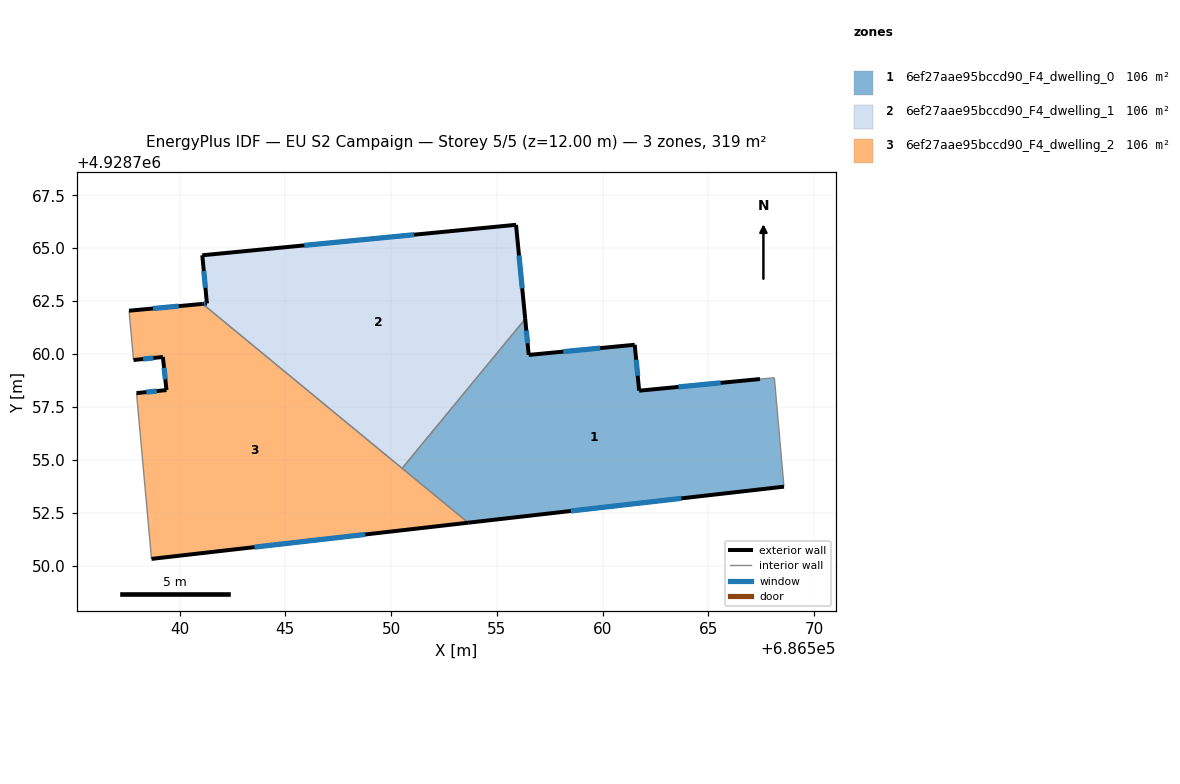
=== STOREY PLAN SPEC (per zone: floor XY polygon, exterior-wall plan segments, windows/doors) ===
zone 1: 6ef27aae95bccd90_F4_dwelling_0  (106.5 m²)
  floor: (686568.11, 4928758.87) (686568.57, 4928753.73) (686553.64, 4928752.02) (686550.52, 4928754.59) (686556.34, 4928761.66) (686556.50, 4928759.95) (686561.51, 4928760.43) (686561.72, 4928758.26) (686567.43, 4928758.81)
  exterior wall: (686561.72, 4928758.26) – (686561.51, 4928760.43)  [2.2 m]
    window: (686561.65, 4928758.97) – (686561.58, 4928759.73)  [0.8 m²]
  exterior wall: (686567.43, 4928758.81) – (686561.72, 4928758.26)  [5.7 m]
    window: (686565.58, 4928758.64) – (686563.58, 4928758.44)  [2.1 m²]
  exterior wall: (686553.64, 4928752.02) – (686568.57, 4928753.73)  [15.0 m]
    window: (686558.50, 4928752.58) – (686563.71, 4928753.17)  [5.5 m²]
  exterior wall: (686556.50, 4928759.95) – (686556.34, 4928761.66)  [1.7 m]
    window: (686556.45, 4928760.51) – (686556.39, 4928761.10)  [0.6 m²]
  exterior wall: (686561.51, 4928760.43) – (686556.50, 4928759.95)  [5.0 m]
    window: (686559.88, 4928760.28) – (686558.13, 4928760.11)  [1.8 m²]
  interior walls: 4
zone 2: 6ef27aae95bccd90_F4_dwelling_1  (106.5 m²)
  floor: (686555.90, 4928766.10) (686556.34, 4928761.66) (686550.52, 4928754.59) (686541.09, 4928762.37) (686541.29, 4928762.38) (686541.07, 4928764.66)
  exterior wall: (686555.90, 4928766.10) – (686541.07, 4928764.66)  [14.9 m]
    window: (686551.08, 4928765.64) – (686545.90, 4928765.13)  [5.5 m²]
  exterior wall: (686556.34, 4928761.66) – (686555.90, 4928766.10)  [4.5 m]
    window: (686556.20, 4928763.10) – (686556.04, 4928764.66)  [1.6 m²]
  exterior wall: (686541.29, 4928762.38) – (686541.09, 4928762.37)  [0.2 m]
    window: (686541.23, 4928762.38) – (686541.16, 4928762.37)  [0.1 m²]
  exterior wall: (686541.07, 4928764.66) – (686541.29, 4928762.38)  [2.3 m]
    window: (686541.15, 4928763.92) – (686541.22, 4928763.13)  [0.8 m²]
  interior walls: 2
zone 3: 6ef27aae95bccd90_F4_dwelling_2  (106.5 m²)
  floor: (686553.64, 4928752.02) (686538.67, 4928750.31) (686537.97, 4928758.15) (686539.38, 4928758.29) (686539.21, 4928759.86) (686537.82, 4928759.71) (686537.61, 4928762.04) (686541.09, 4928762.37)
  exterior wall: (686539.21, 4928759.86) – (686539.38, 4928758.29)  [1.6 m]
    window: (686539.27, 4928759.35) – (686539.33, 4928758.80)  [0.6 m²]
  exterior wall: (686537.82, 4928759.71) – (686539.21, 4928759.86)  [1.4 m]
    window: (686538.28, 4928759.76) – (686538.76, 4928759.81)  [0.5 m²]
  exterior wall: (686541.09, 4928762.37) – (686537.61, 4928762.04)  [3.5 m]
    window: (686539.96, 4928762.26) – (686538.74, 4928762.15)  [1.3 m²]
  exterior wall: (686538.67, 4928750.31) – (686553.64, 4928752.02)  [15.1 m]
    window: (686543.54, 4928750.87) – (686548.77, 4928751.47)  [5.5 m²]
  exterior wall: (686539.38, 4928758.29) – (686537.97, 4928758.15)  [1.4 m]
    window: (686538.92, 4928758.25) – (686538.43, 4928758.20)  [0.5 m²]
  interior walls: 4

=== DERIVED (storey summary) ===
Building: EU S2 Campaign
Storey: 5 of 5  (floor level z = 12.00 m)
Storey gross floor area: 319.4 m²
Zones on this storey: 3
  - 6ef27aae95bccd90_F4_dwelling_0: floor 106.5 m²; exterior wall 29.7 m (89.0 m²); 5 window(s) 10.9 m²; WWR 12.2%
  - 6ef27aae95bccd90_F4_dwelling_1: floor 106.5 m²; exterior wall 21.9 m (65.6 m²); 4 window(s) 8.0 m²; WWR 12.2%
  - 6ef27aae95bccd90_F4_dwelling_2: floor 106.5 m²; exterior wall 22.9 m (68.8 m²); 5 window(s) 8.4 m²; WWR 12.2%
Zone adjacency (shared interzone walls):
  - 6ef27aae95bccd90_F4_dwelling_0 ↔ 6ef27aae95bccd90_F4_dwelling_1
  - 6ef27aae95bccd90_F4_dwelling_0 ↔ 6ef27aae95bccd90_F4_dwelling_2
  - 6ef27aae95bccd90_F4_dwelling_1 ↔ 6ef27aae95bccd90_F4_dwelling_2